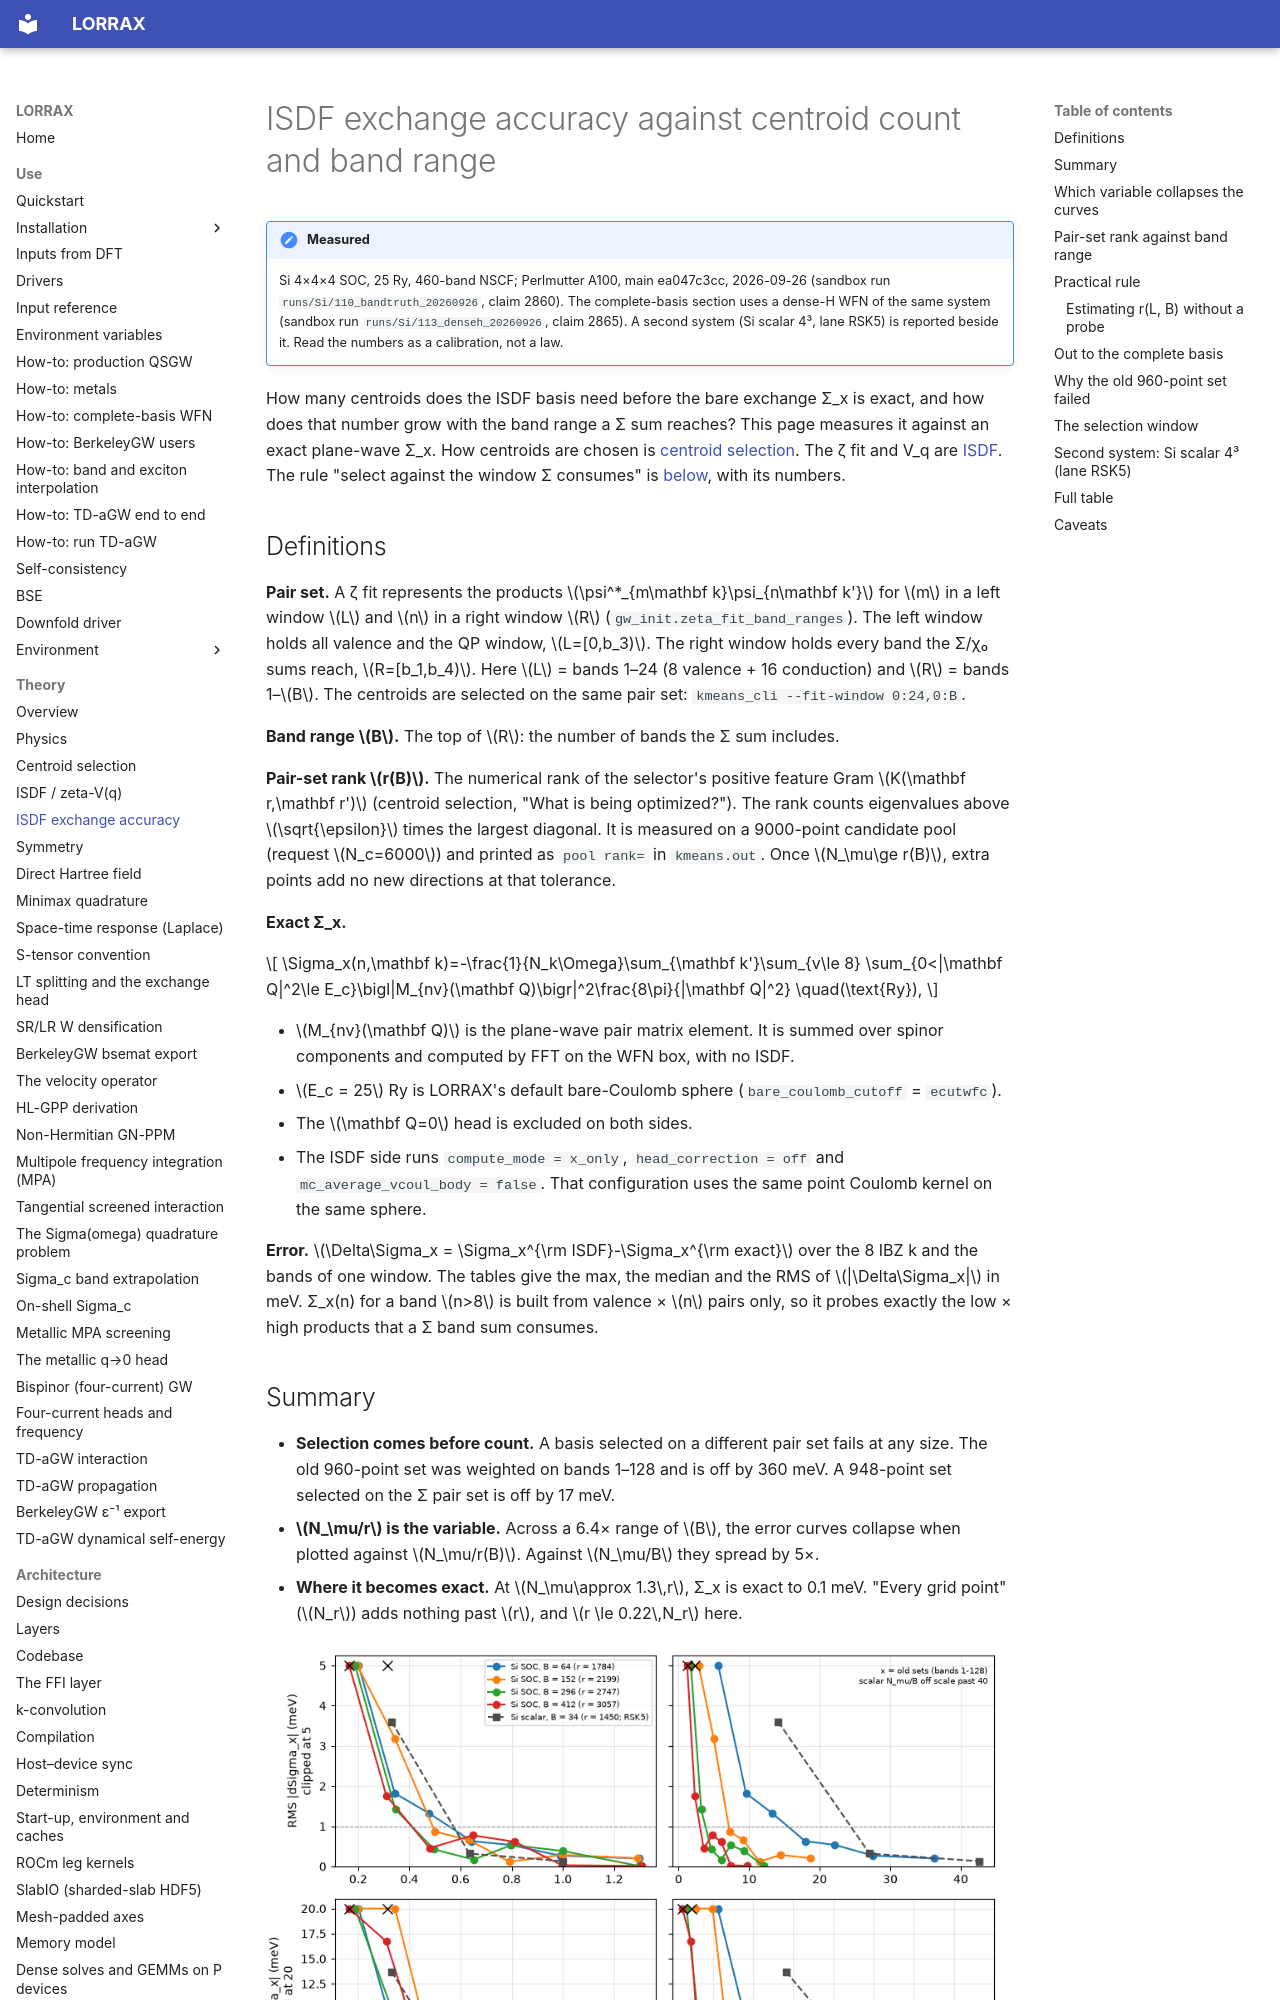

repository: jackmcarthur/lorrax · page: theory/isdf-exchange-accuracy/index.html · generator: mkdocs

# ISDF exchange accuracy against centroid count and band range

!!! note "Measured"
    Si 4×4×4 SOC, 25 Ry, 460-band NSCF; Perlmutter A100, main ea047c3cc,
    2026-09-26 (sandbox run `runs/Si/110_bandtruth_20260926`, claim 2860).
    The complete-basis section uses a dense-H WFN of the same system
    (sandbox run `runs/Si/113_denseh_20260926`, claim 2865).
    A second system (Si scalar 4³, lane RSK5) is reported beside it.
    Read the numbers as a calibration, not a law.

How many centroids does the ISDF basis need before the bare exchange Σ_x is
exact, and how does that number grow with the band range a Σ sum reaches?
This page measures it against an exact plane-wave Σ_x. How centroids are
chosen is [centroid selection](centroid-selection.md). The ζ fit and V_q are
[ISDF](isdf-zeta-vq.md). The rule "select against the window Σ consumes" is
[below](#selection-window), with its numbers.

## Definitions

**Pair set.** A ζ fit represents the products \(\psi^*_{m\mathbf k}\psi_{n\mathbf k'}\)
for \(m\) in a left window \(L\) and \(n\) in a right window \(R\)
(`gw_init.zeta_fit_band_ranges`). The left window holds all valence and the
QP window, \(L=[0,b_3)\). The right window holds every band the Σ/χ₀ sums
reach, \(R=[b_1,b_4)\). Here \(L\) = bands 1–24 (8 valence + 16 conduction)
and \(R\) = bands 1–\(B\). The centroids are selected on the same pair set:
`kmeans_cli --fit-window 0:24,0:B`.

**Band range \(B\).** The top of \(R\): the number of bands the Σ sum
includes.

**Pair-set rank \(r(B)\).** The numerical rank of the selector's positive
feature Gram \(K(\mathbf r,\mathbf r')\) (centroid selection, "What is being
optimized?"). The rank counts eigenvalues above \(\sqrt{\epsilon}\) times the
largest diagonal. It is
measured on a 9000-point candidate pool (request \(N_c=6000\)) and printed as
`pool rank=` in `kmeans.out`. Once \(N_\mu\ge r(B)\), extra points
add no new directions at that tolerance.

**Exact Σ_x.**

$$
\Sigma_x(n,\mathbf k)=-\frac{1}{N_k\Omega}\sum_{\mathbf k'}\sum_{v\le 8}
\sum_{0<|\mathbf Q|^2\le E_c}\bigl|M_{nv}(\mathbf Q)\bigr|^2\frac{8\pi}{|\mathbf Q|^2}
\quad(\text{Ry}),
$$

- \(M_{nv}(\mathbf Q)\) is the plane-wave pair matrix element. It is summed over spinor components and computed by FFT on the WFN box, with no ISDF.
- \(E_c = 25\) Ry is LORRAX's default bare-Coulomb sphere (`bare_coulomb_cutoff` = `ecutwfc`).
- The \(\mathbf Q=0\) head is excluded on both sides.
- The ISDF side runs `compute_mode = x_only`, `head_correction = off` and `mc_average_vcoul_body = false`. That configuration uses the same point Coulomb kernel on the same sphere.

**Error.** \(\Delta\Sigma_x = \Sigma_x^{\rm ISDF}-\Sigma_x^{\rm exact}\) over
the 8 IBZ k and the bands of one window. The tables give the max, the median
and the RMS of \(|\Delta\Sigma_x|\) in meV. Σ_x(n) for a band \(n>8\) is built
from valence × \(n\) pairs only, so it probes exactly the low × high products
that a Σ band sum consumes.
